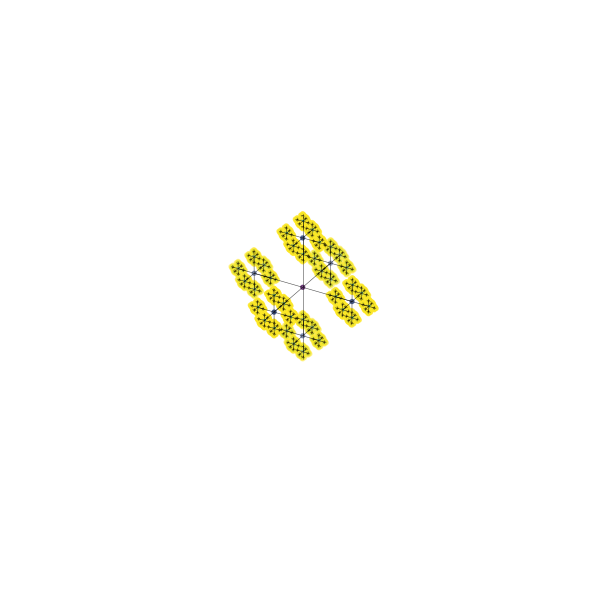

Source code (Python):
import numpy as np
import matplotlib.pyplot as plt
from matplotlib.animation import FuncAnimation, PillowWriter
from mpl_toolkits.mplot3d.art3d import Line3DCollection


# -----------------------------
# Parameters
# -----------------------------

MAX_DEPTH = 4          # tree depth (0 = root only)
BASE_SPACING = 1.0     # overall size of the structure in world units
SCALE_BASE = 3.0       # geometric factor between levels
FRAMES = 120           # total frames in the loop (pull camera higher then back in)
FPS = 30               # playback framerate
OUTPUT_FILE = "gridpoint_height.gif"


# -----------------------------
# Build the hierarchical 3D grid
# -----------------------------

def build_grid_tree(max_depth=MAX_DEPTH, base_spacing=BASE_SPACING, scale_base=SCALE_BASE):
    """
    Build a tree of GridPoint positions.

    Each node has up to 6 children along the axes:
      X±, Y±, Z±

    Children are placed closer to the parent by a factor of scale_base
    each level:
      spacing(level) = base_spacing / (scale_base ** (level + 1))
    """
    nodes = []   # list of (x, y, z, depth)
    edges = []   # list of (parent_index, child_index)

    directions = np.array([
        [-1,  0,  0],
        [ 1,  0,  0],
        [ 0, -1,  0],
        [ 0,  1,  0],
        [ 0,  0, -1],
        [ 0,  0,  1],
    ], dtype=float)

    def recurse(depth, pos):
        idx = len(nodes)
        nodes.append((pos[0], pos[1], pos[2], depth))

        if depth >= max_depth:
            return idx

        spacing = base_spacing / (scale_base ** (depth + 1))

        for d in directions:
            child_pos = pos + spacing * d
            child_idx = recurse(depth + 1, child_pos)
            edges.append((idx, child_idx))

        return idx

    recurse(0, np.array([0.0, 0.0, 0.0], dtype=float))

    nodes = np.array(nodes)  # shape (N, 4) [x, y, z, depth]
    return nodes, edges


nodes, edges = build_grid_tree()


# -----------------------------
# Prepare base geometry arrays
# -----------------------------

# Base positions
base_xyz = nodes[:, :3]       # (N, 3)
depths = nodes[:, 3]          # (N,)

# Build line segments for edges
segments = []
for parent_idx, child_idx in edges:
    p = base_xyz[parent_idx]
    c = base_xyz[child_idx]
    segments.append([p, c])
segments = np.array(segments)  # (M, 2, 3)


# -----------------------------
# Set up matplotlib 3D figure
# -----------------------------

fig = plt.figure(figsize=(6, 6))
ax = fig.add_subplot(111, projection="3d")
fig.tight_layout()

# Background to plain white
fig.patch.set_facecolor("white")
ax.set_facecolor("white")

# Color nodes by depth for a bit of structure
depth_min = depths.min()
depth_max = depths.max()
depth_range = max(1.0, (depth_max - depth_min))
norm_depth = (depths - depth_min) / depth_range
colors = plt.cm.viridis(norm_depth)

scatter = ax.scatter(
    base_xyz[:, 0], base_xyz[:, 1], base_xyz[:, 2],
    c=colors,
    s=8,
    depthshade=True
)

# Lines (edges)
line_collection = Line3DCollection(
    segments,
    colors="black",
    linewidths=0.4,
    alpha=0.7
)
ax.add_collection3d(line_collection)

# Static view settings and limits
ax.set_xlim(-BASE_SPACING, BASE_SPACING)
ax.set_ylim(-BASE_SPACING, BASE_SPACING)
ax.set_zlim(-BASE_SPACING, BASE_SPACING)

# Hide axes, ticks, labels, and grids
ax.set_axis_off()
ax.set_xticks([])
ax.set_yticks([])
ax.set_zticks([])

# Keep aspect ratio cubic
ax.set_box_aspect([1, 1, 1])


# -----------------------------
# Animation function
# -----------------------------

def scale_for_frame(frame_idx, frames=FRAMES, scale_base=SCALE_BASE):
    """
    Scale factor for this frame.

    We want a perfectly looping animation where frame 0 and frame
    (frames - 1) show the same image.

    The simplest way:
      - First half of frames: pull camera higher from scale 1 to 1 / scale_base.
      - Second half: lower camera from 1 / scale_base back to 1.

    That gives:
      frame 0       -> scale = 1
      middle frame  -> scale = 1 / scale_base
      last frame    -> scale = 1 (same as first)
    """
    if frames <= 1:
        return 1.0

    t = frame_idx / float(frames - 1)  # in [0, 1]

    if t <= 0.5:
        # pull camera higher
        u = t / 0.5          # in [0, 1]
    else:
        # lower camera
        u = (1.0 - t) / 0.5  # in [0, 1]

    # u goes 0 -> 1 -> 0
    # u = 0  => scale = 1
    # u = 1  => scale = 1 / scale_base
    return scale_base ** (-u)


def update(frame_idx):
    s = scale_for_frame(frame_idx)

    # Scale all positions
    xyz = base_xyz * s
    segs_scaled = segments * s

    # Update scatter
    scatter._offsets3d = (xyz[:, 0], xyz[:, 1], xyz[:, 2])

    # Update line segments
    line_collection.set_segments(segs_scaled)

    return scatter, line_collection


# -----------------------------
# Create and save animation
# -----------------------------

anim = FuncAnimation(
    fig,
    update,
    frames=FRAMES,
    interval=1000.0 / FPS,
    blit=False
)

print(f"Saving animation to {OUTPUT_FILE} (this may take a moment)...")
writer = PillowWriter(fps=FPS)
anim.save(OUTPUT_FILE, writer=writer)
print("Done.")
